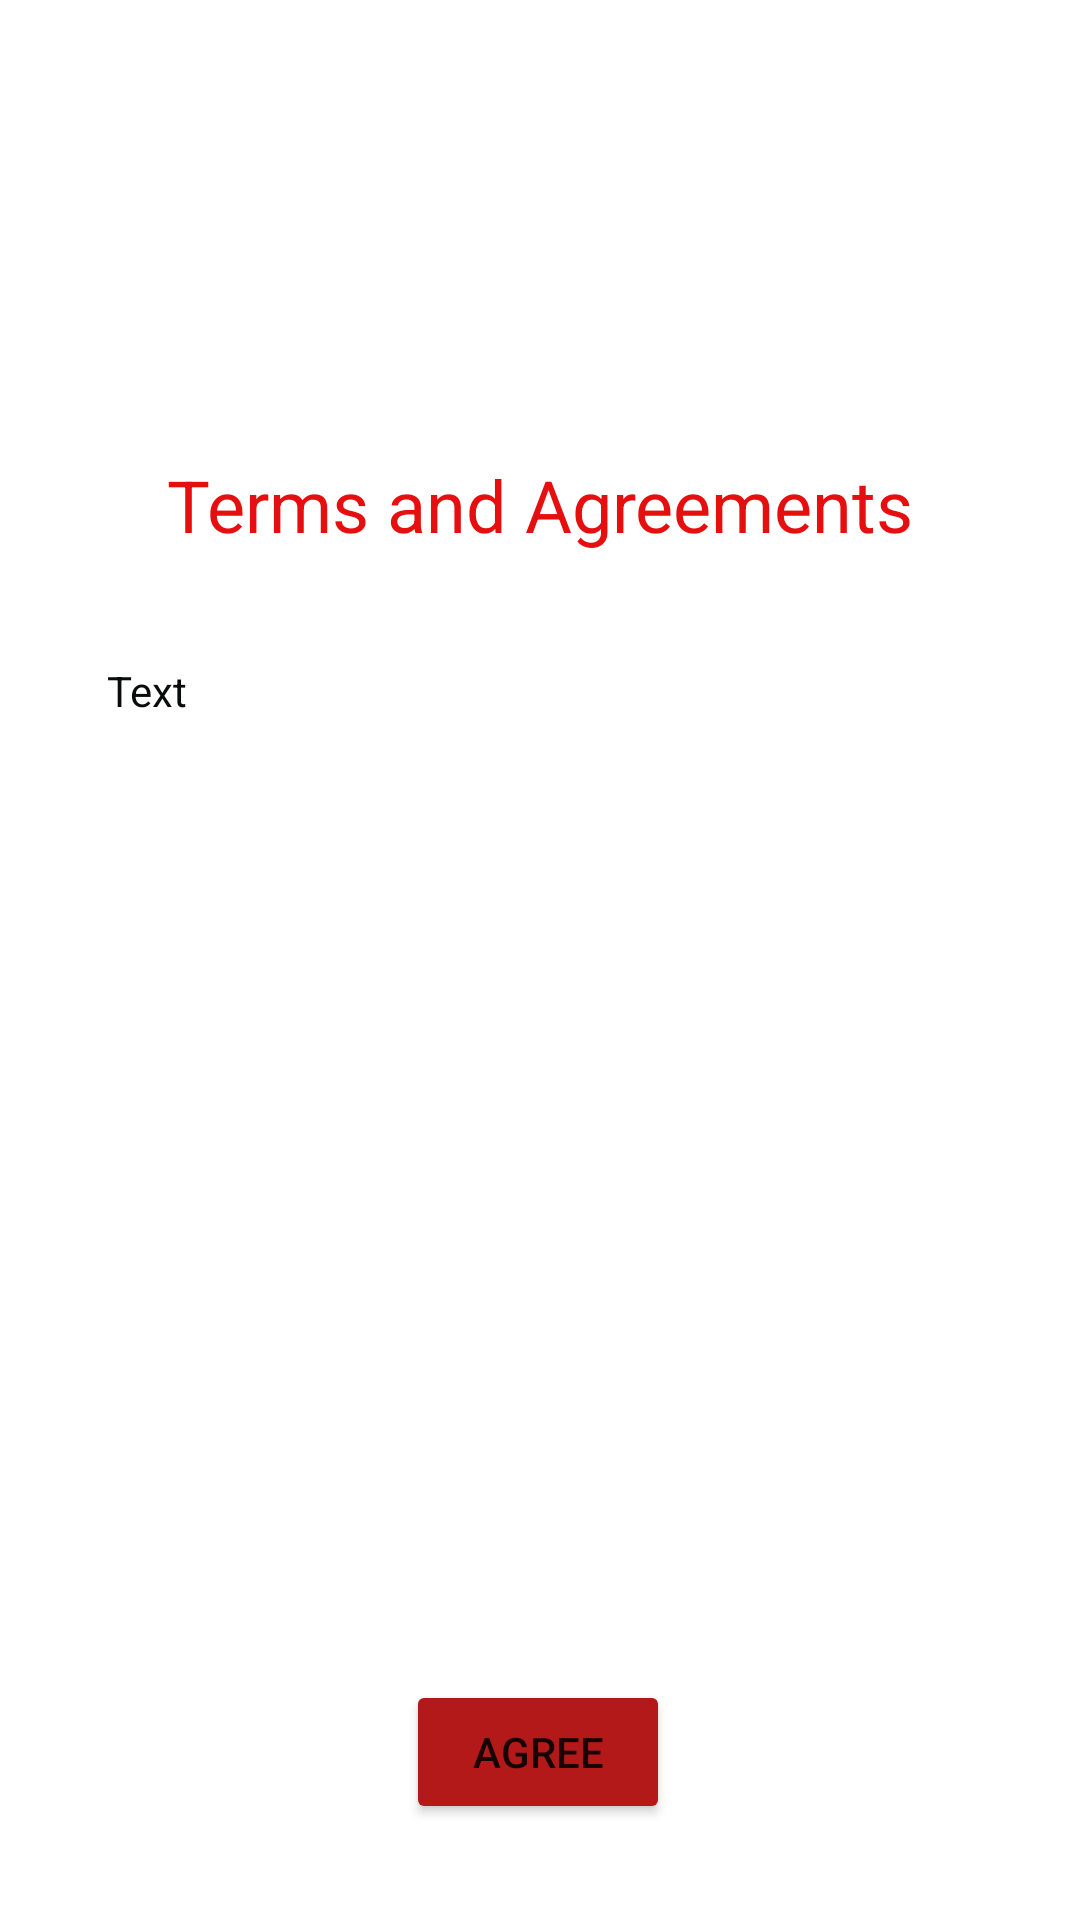

The Android layout XML behind this screen, and the referenced resources:
<!-- AndroidManifest.xml: application theme Theme.Xzone -->
<!-- res/layout/activity_terms.xml -->
<?xml version="1.0" encoding="utf-8"?>
<androidx.constraintlayout.widget.ConstraintLayout xmlns:android="http://schemas.android.com/apk/res/android"
    xmlns:app="http://schemas.android.com/apk/res-auto"
    xmlns:tools="http://schemas.android.com/tools"
    android:layout_width="match_parent"
    android:layout_height="match_parent"
    tools:context=".TermsActivity">

    <TextView
        android:id="@+id/Terms"
        android:layout_width="298dp"
        android:layout_height="327dp"
        android:scrollbars="vertical"
        android:text="Text"
        android:textColor="#0A0B0B"
        app:layout_constraintBottom_toTopOf="@+id/buttonAgree"
        app:layout_constraintEnd_toEndOf="parent"
        app:layout_constraintHorizontal_bias="0.575"
        app:layout_constraintStart_toStartOf="parent"
        app:layout_constraintTop_toTopOf="parent"
        app:layout_constraintVertical_bias="0.947" />

    <Button
        android:id="@+id/buttonAgree"
        android:layout_width="wrap_content"
        android:layout_height="wrap_content"
        android:layout_marginBottom="32dp"
        android:text="Agree"
        app:backgroundTint="#B31919"
        app:layout_constraintBottom_toBottomOf="parent"
        app:layout_constraintEnd_toEndOf="parent"
        app:layout_constraintHorizontal_bias="0.498"
        app:layout_constraintStart_toStartOf="parent" />

    <TextView
        android:id="@+id/textView6"
        android:layout_width="wrap_content"
        android:layout_height="wrap_content"
        android:text="Terms and Agreements"
        android:textColor="#E60F0F"
        android:textSize="24sp"
        app:layout_constraintBottom_toTopOf="@+id/Terms"
        app:layout_constraintEnd_toEndOf="parent"
        app:layout_constraintStart_toStartOf="parent"
        app:layout_constraintTop_toTopOf="parent"
        app:layout_constraintVertical_bias="0.807" />
</androidx.constraintlayout.widget.ConstraintLayout>
<!-- resources referenced by this layout -->
<resources>
  <style name="Theme.Xzone" parent="Theme.MaterialComponents.DayNight.DarkActionBar">
          
          <item name="colorPrimary">@color/purple_500</item>
          <item name="colorPrimaryVariant">@color/purple_700</item>
          <item name="colorOnPrimary">@color/white</item>
          
          <item name="colorSecondary">@color/teal_200</item>
          <item name="colorSecondaryVariant">@color/teal_700</item>
          <item name="colorOnSecondary">@color/black</item>
          
          <item name="android:statusBarColor" tools:targetApi="l">?attr/colorPrimaryVariant</item>
          
      </style>
  <!-- not gathered from this repository: default colours our renderer supplied (Android Studio template values) -->
  <color name="purple_500">#FF6200EE</color>
  <color name="purple_700">#FF3700B3</color>
  <color name="teal_200">#FF03DAC5</color>
  <color name="teal_700">#FF018786</color>
  <color name="black">#FF000000</color>
  <color name="white">#FFFFFFFF</color>
</resources>
